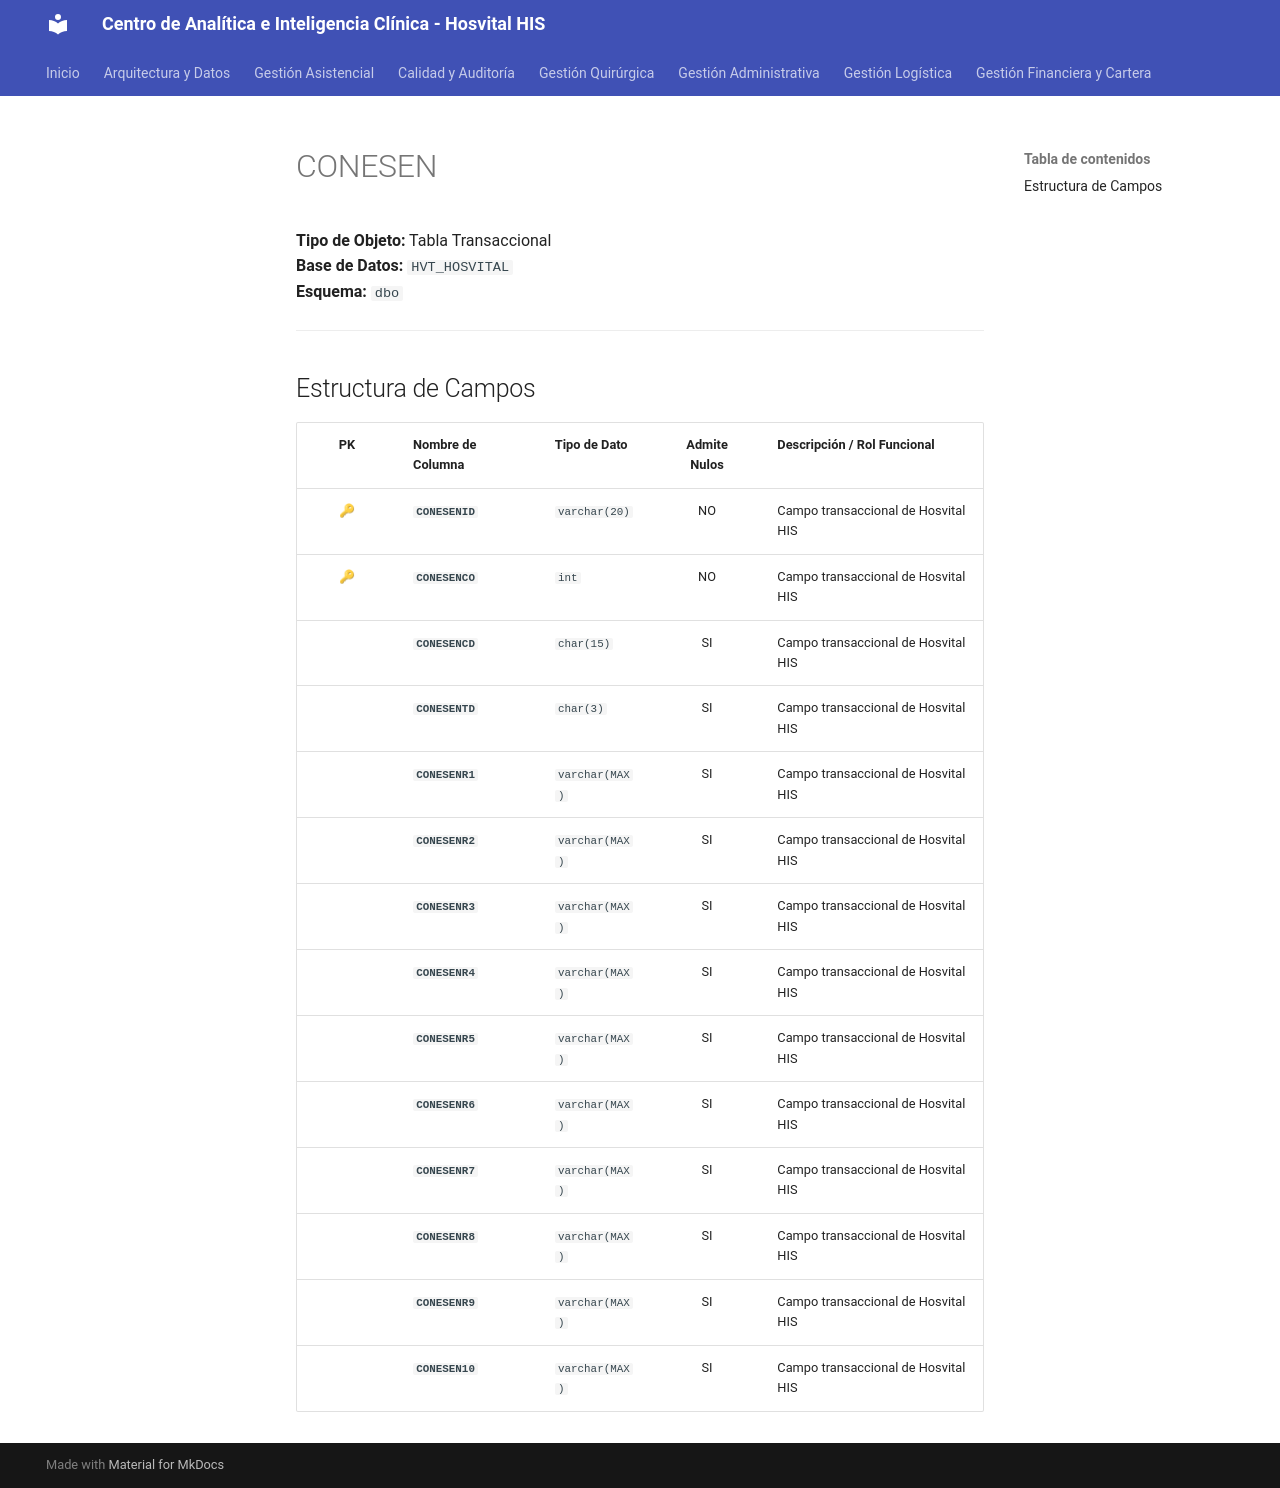

repository: SoporteSaludtech/superset-docs · page: diccionario-general/CONESEN/index.html · generator: mkdocs

# CONESEN

**Tipo de Objeto:** Tabla Transaccional  
**Base de Datos:** `HVT_HOSVITAL`  
**Esquema:** `dbo`

---

## Estructura de Campos

| PK | Nombre de Columna | Tipo de Dato | Admite Nulos | Descripción / Rol Funcional |
| :-: | :--- | :--- | :-: | :--- |
| 🔑 | **`CONESENID`** | `varchar(20)` | NO | Campo transaccional de Hosvital HIS |
| 🔑 | **`CONESENCO`** | `int` | NO | Campo transaccional de Hosvital HIS |
|  | **`CONESENCD`** | `char(15)` | SI | Campo transaccional de Hosvital HIS |
|  | **`CONESENTD`** | `char(3)` | SI | Campo transaccional de Hosvital HIS |
|  | **`CONESENR1`** | `varchar(MAX)` | SI | Campo transaccional de Hosvital HIS |
|  | **`CONESENR2`** | `varchar(MAX)` | SI | Campo transaccional de Hosvital HIS |
|  | **`CONESENR3`** | `varchar(MAX)` | SI | Campo transaccional de Hosvital HIS |
|  | **`CONESENR4`** | `varchar(MAX)` | SI | Campo transaccional de Hosvital HIS |
|  | **`CONESENR5`** | `varchar(MAX)` | SI | Campo transaccional de Hosvital HIS |
|  | **`CONESENR6`** | `varchar(MAX)` | SI | Campo transaccional de Hosvital HIS |
|  | **`CONESENR7`** | `varchar(MAX)` | SI | Campo transaccional de Hosvital HIS |
|  | **`CONESENR8`** | `varchar(MAX)` | SI | Campo transaccional de Hosvital HIS |
|  | **`CONESENR9`** | `varchar(MAX)` | SI | Campo transaccional de Hosvital HIS |
|  | **`CONESEN10`** | `varchar(MAX)` | SI | Campo transaccional de Hosvital HIS |
